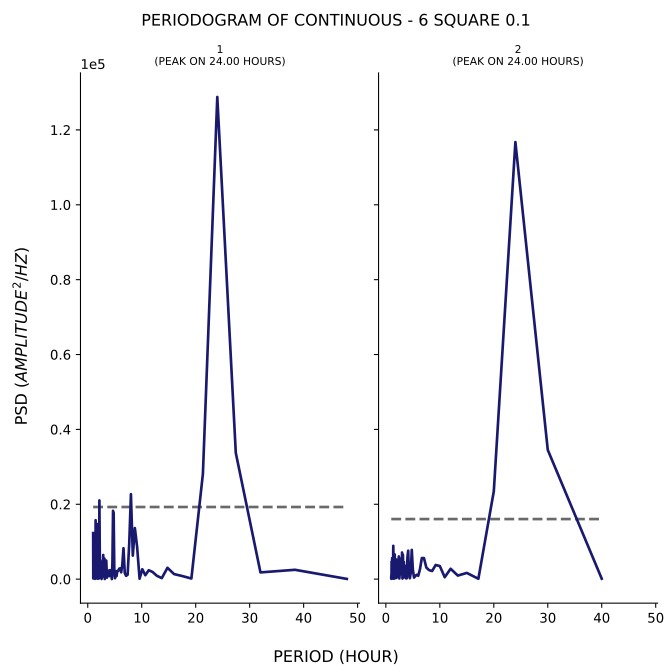

Source data for this figure (header and first rows):
test, period, psd
1, 48.0, 57.54
1, 38.4, 2490
1, 32.0, 1794
1, 27.43, 33717
1, 24.0, 128789
1, 21.33, 28099
1, 19.2, 156.6
1, 17.45, 841.6
1, 16.0, 1339
1, 14.77, 3025
1, 13.71, 266.4
1, 12.8, 891.7
1, 12.0, 1918
1, 11.29, 2372
1, 10.67, 1043
1, 10.11, 2635
1, 9.6, 109.9
1, 9.143, 8644
1, 8.727, 13636
1, 8.348, 6279
1, 8.0, 22690
1, 7.68, 9338
1, 7.385, 1182
1, 7.111, 874.7
1, 6.857, 1631
1, 6.621, 8252
1, 6.4, 3849
1, 6.194, 1819
1, 6.0, 2878
1, 5.818, 2779
1, 5.647, 2230
1, 5.486, 2157
1, 5.333, 813.1
1, 5.189, 2162
1, 5.053, 237.2
1, 4.923, 1742
1, 4.8, 17685
1, 4.683, 18246
1, 4.571, 4563
1, 4.465, 18.44
1, 4.364, 2122
1, 4.267, 2390
1, 4.174, 1349
1, 4.085, 795.2
1, 4.0, 2367
1, 3.918, 846.7
1, 3.84, 1967
1, 3.765, 1975
1, 3.692, 1309
1, 3.623, 1805
1, 3.556, 390.3
1, 3.491, 2787
1, 3.429, 4952
1, 3.368, 2336
1, 3.31, 1682
1, 3.254, 1263
1, 3.2, 394
1, 3.148, 35.09
1, 3.097, 5493
1, 3.048, 4208
... 247 more rows
